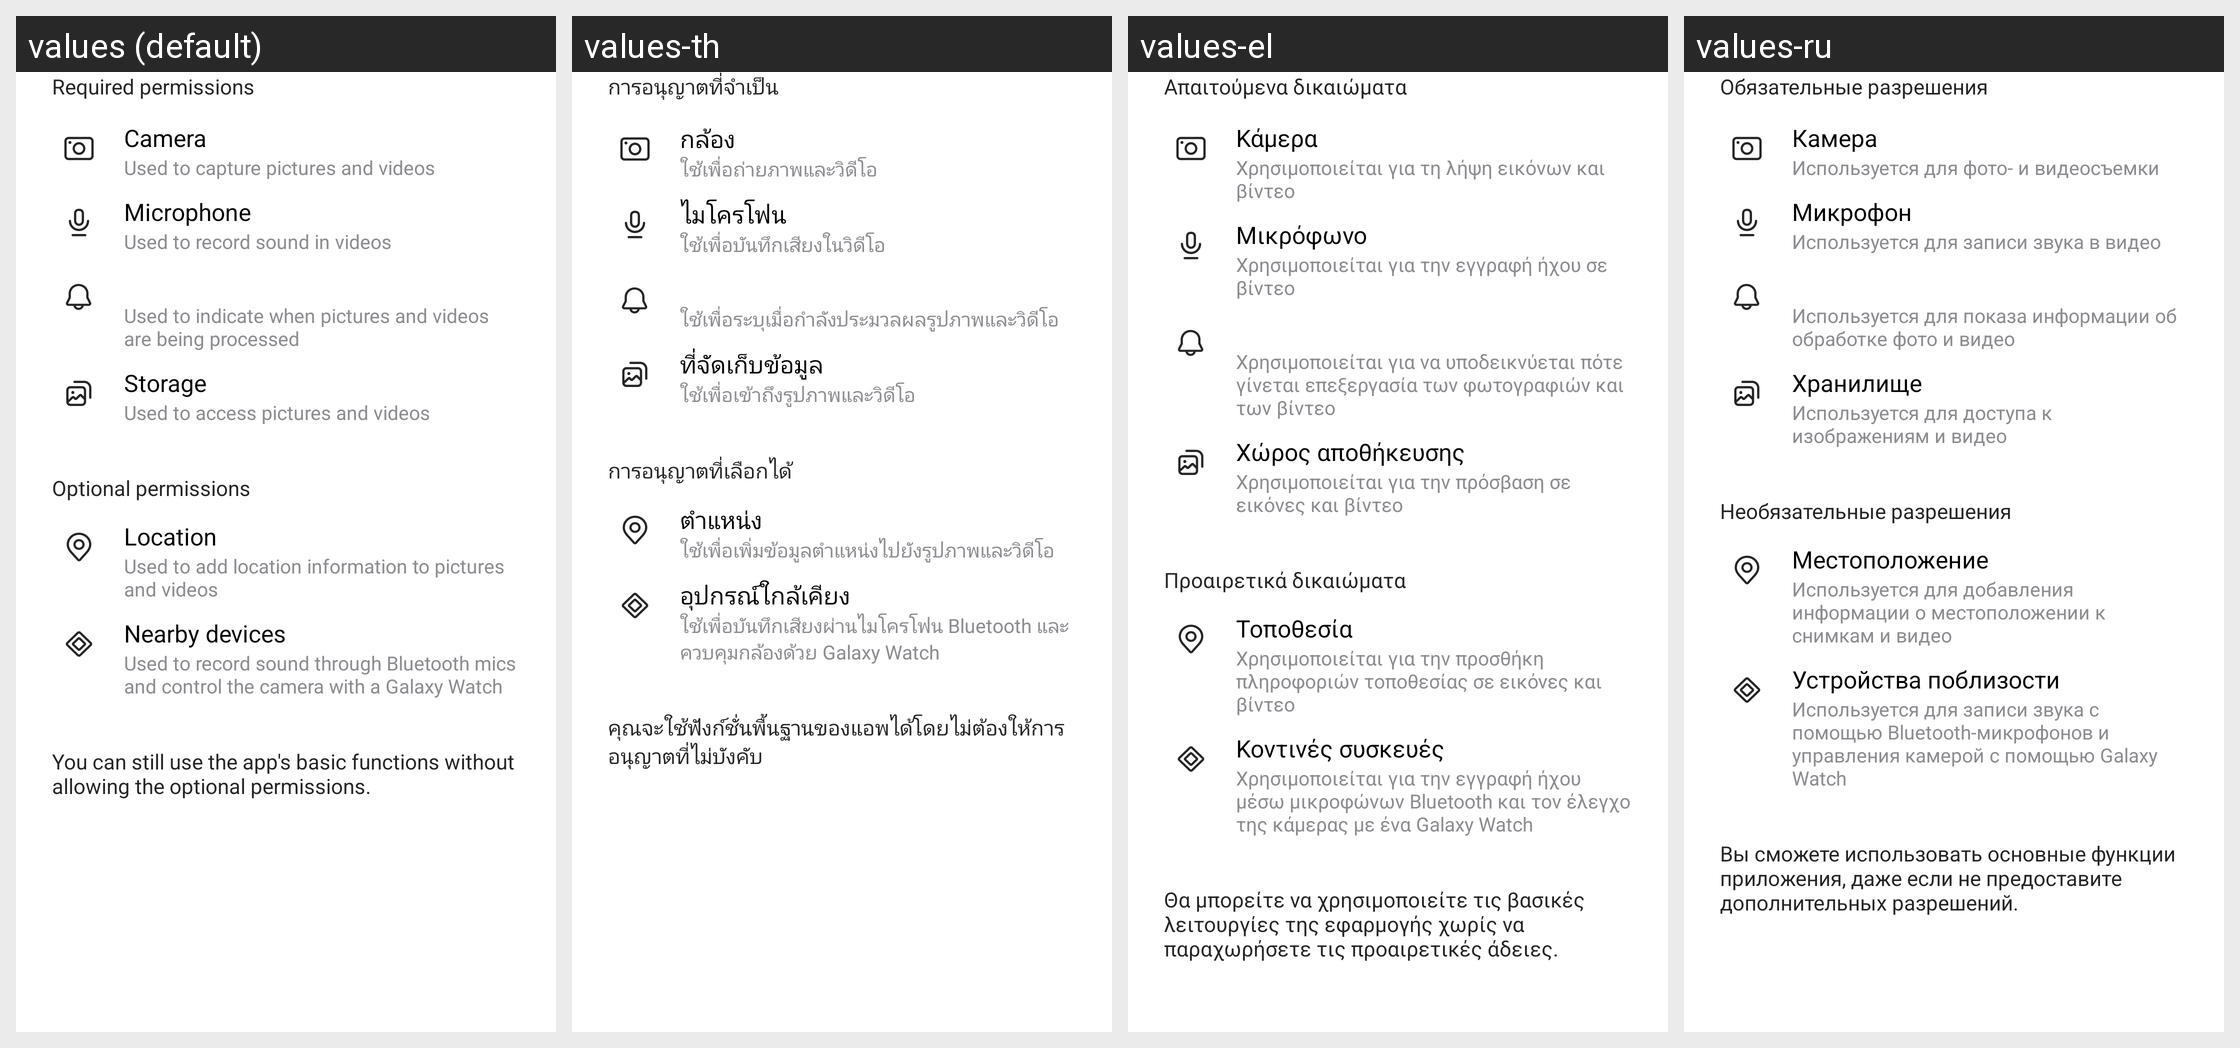

For this localized Android screen grid, give each drawn string resource with its value in every locale shown.
Android screen res/layout/app_permissions_layout.xml rendered under 4 locales, left to right: values (default), values-th, values-el, values-ru. Device: Nexus 5 (rendered at 1080×1920; each locale shown at half size, 540×960, under a caption strip naming it); theme Theme.MaterialComponents.DayNight.NoActionBar.
Other locales in the repository, not shown: values-af, values-am, values-ar, values-as, values-az, values-az-rAZ, values-be, values-be-rBY, values-bg, values-bn, values-bn-rBD, values-bn-rIN, values-bo, values-bs, values-ca, values-ckb-rIR, values-cs, values-da, values-de, values-en, values-en-rCA, values-en-rDI, values-en-rGB, values-en-rIN, values-en-rPH, values-en-rUS, values-en-rXC, values-en-rZG, values-es, values-es-rES, values-es-rUS, values-et, values-et-rEE, values-eu, values-eu-rES, values-fa, values-fi, values-fr, values-fr-rCA, values-ga, values-gl, values-gl-rES, values-gu, values-gu-rIN, values-ha, values-he, values-hi, values-hr, values-hu, values-hy, values-hy-rAM, values-id, values-ig, values-in, values-is, values-is-rIS, values-it, values-iw, values-ja, values-ka, values-ka-rGE, values-kk, values-kk-rKZ, values-km, values-km-rKH, values-kn, values-kn-rIN, values-ko, values-ky, values-ky-rKG, values-lo, values-lo-rLA, values-lt, values-lv, values-mk, values-mk-rMK, values-ml, values-ml-rIN, values-mn, values-mn-rMN, values-mr, values-mr-rIN, values-ms, values-ms-rMY, values-my, values-my-rMM, values-my-rZG, values-nb, values-ne, values-ne-rNP, values-nl, values-or, values-pa, values-pa-rIN, values-pl, values-pl-rSP, values-pt, values-pt-rBR, values-pt-rPT, values-ro, values-si, values-si-rLK, values-sk, values-sl, values-sq, values-sq-rAL, values-sr, values-sv, values-sw, values-ta, values-ta-rIN, values-te, values-te-rIN, values-tg, values-tk, values-tl, values-tr, values-ug-rCN, values-uk, values-ur, values-ur-rPK, values-uz, values-uz-rUZ, values-vi, values-yo, values-zh-rCN, values-zh-rHK, values-zh-rTW, values-zu.
Strings drawn on this screen, with the default value and each locale's value (text and hints the layout hard-codes, and strings that could not be matched under every locale, appear in the picture but are not listed):

required_permissions_china
  values: Required permissions
  values-th: การอนุญาตที่จำเป็น
  values-el: Απαιτούμενα δικαιώματα
  values-ru: Обязательные разрешения

permission_camera_title
  values: Camera
  values-th: กล้อง
  values-el: Κάμερα
  values-ru: Камера

permission_camera_description
  values: Used to capture pictures and videos
  values-th: ใช้เพื่อถ่ายภาพและวิดีโอ
  values-el: Χρησιμοποιείται για τη λήψη εικόνων και βίντεο
  values-ru: Используется для фото- и видеосъемки

permission_microphone_title
  values: Microphone
  values-th: ไมโครโฟน
  values-el: Μικρόφωνο
  values-ru: Микрофон

permission_microphone_description
  values: Used to record sound in videos
  values-th: ใช้เพื่อบันทึกเสียงในวิดีโอ
  values-el: Χρησιμοποιείται για την εγγραφή ήχου σε βίντεο
  values-ru: Используется для записи звука в видео

permission_notification_description
  values: Used to indicate when pictures and videos are being processed
  values-th: ใช้เพื่อระบุเมื่อกำลังประมวลผลรูปภาพและวิดีโอ
  values-el: Χρησιμοποιείται για να υποδεικνύεται πότε γίνεται επεξεργασία των φωτογραφιών και των βίντεο
  values-ru: Используется для показа информации об обработке фото и видео

permission_storage_title
  values: Storage
  values-th: ที่จัดเก็บข้อมูล
  values-el: Χώρος αποθήκευσης
  values-ru: Хранилище

permission_photo_and_video_description
  values: Used to access pictures and videos
  values-th: ใช้เพื่อเข้าถึงรูปภาพและวิดีโอ
  values-el: Χρησιμοποιείται για την πρόσβαση σε εικόνες και βίντεο
  values-ru: Используется для доступа к изображениям и видео

optional_permissions_china
  values: Optional permissions
  values-th: การอนุญาตที่เลือกได้
  values-el: Προαιρετικά δικαιώματα
  values-ru: Необязательные разрешения

permission_location_title
  values: Location
  values-th: ตำแหน่ง
  values-el: Τοποθεσία
  values-ru: Местоположение

permission_location_description
  values: Used to add location information to pictures and videos
  values-th: ใช้เพื่อเพิ่มข้อมูลตำแหน่งไปยังรูปภาพและวิดีโอ
  values-el: Χρησιμοποιείται για την προσθήκη πληροφοριών τοποθεσίας σε εικόνες και βίντεο
  values-ru: Используется для добавления информации о местоположении к снимкам и видео

permission_nearby_device_title
  values: Nearby devices
  values-th: อุปกรณ์ใกล้เคียง
  values-el: Κοντινές συσκευές
  values-ru: Устройства поблизости

permission_nearby_device_description
  values: Used to record sound through Bluetooth mics and control the camera with a Galaxy Watch
  values-th: ใช้เพื่อบันทึกเสียงผ่านไมโครโฟน Bluetooth และควบคุมกล้องด้วย Galaxy Watch
  values-el: Χρησιμοποιείται για την εγγραφή ήχου μέσω μικροφώνων Bluetooth και τον έλεγχο της κάμερας με ένα Galaxy Watch
  values-ru: Используется для записи звука с помощью Bluetooth-микрофонов и управления камерой с помощью Galaxy Watch

permission_optional_permissions_description
  values: You can still use the app's basic functions without allowing the optional permissions.
  values-th: คุณจะใช้ฟังก์ชั่นพื้นฐานของแอพได้โดยไม่ต้องให้การอนุญาตที่ไม่บังคับ
  values-el: Θα μπορείτε να χρησιμοποιείτε τις βασικές λειτουργίες της εφαρμογής χωρίς να παραχωρήσετε τις προαιρετικές άδειες.
  values-ru: Вы сможете использовать основные функции приложения, даже если не предоставите дополнительных разрешений.
